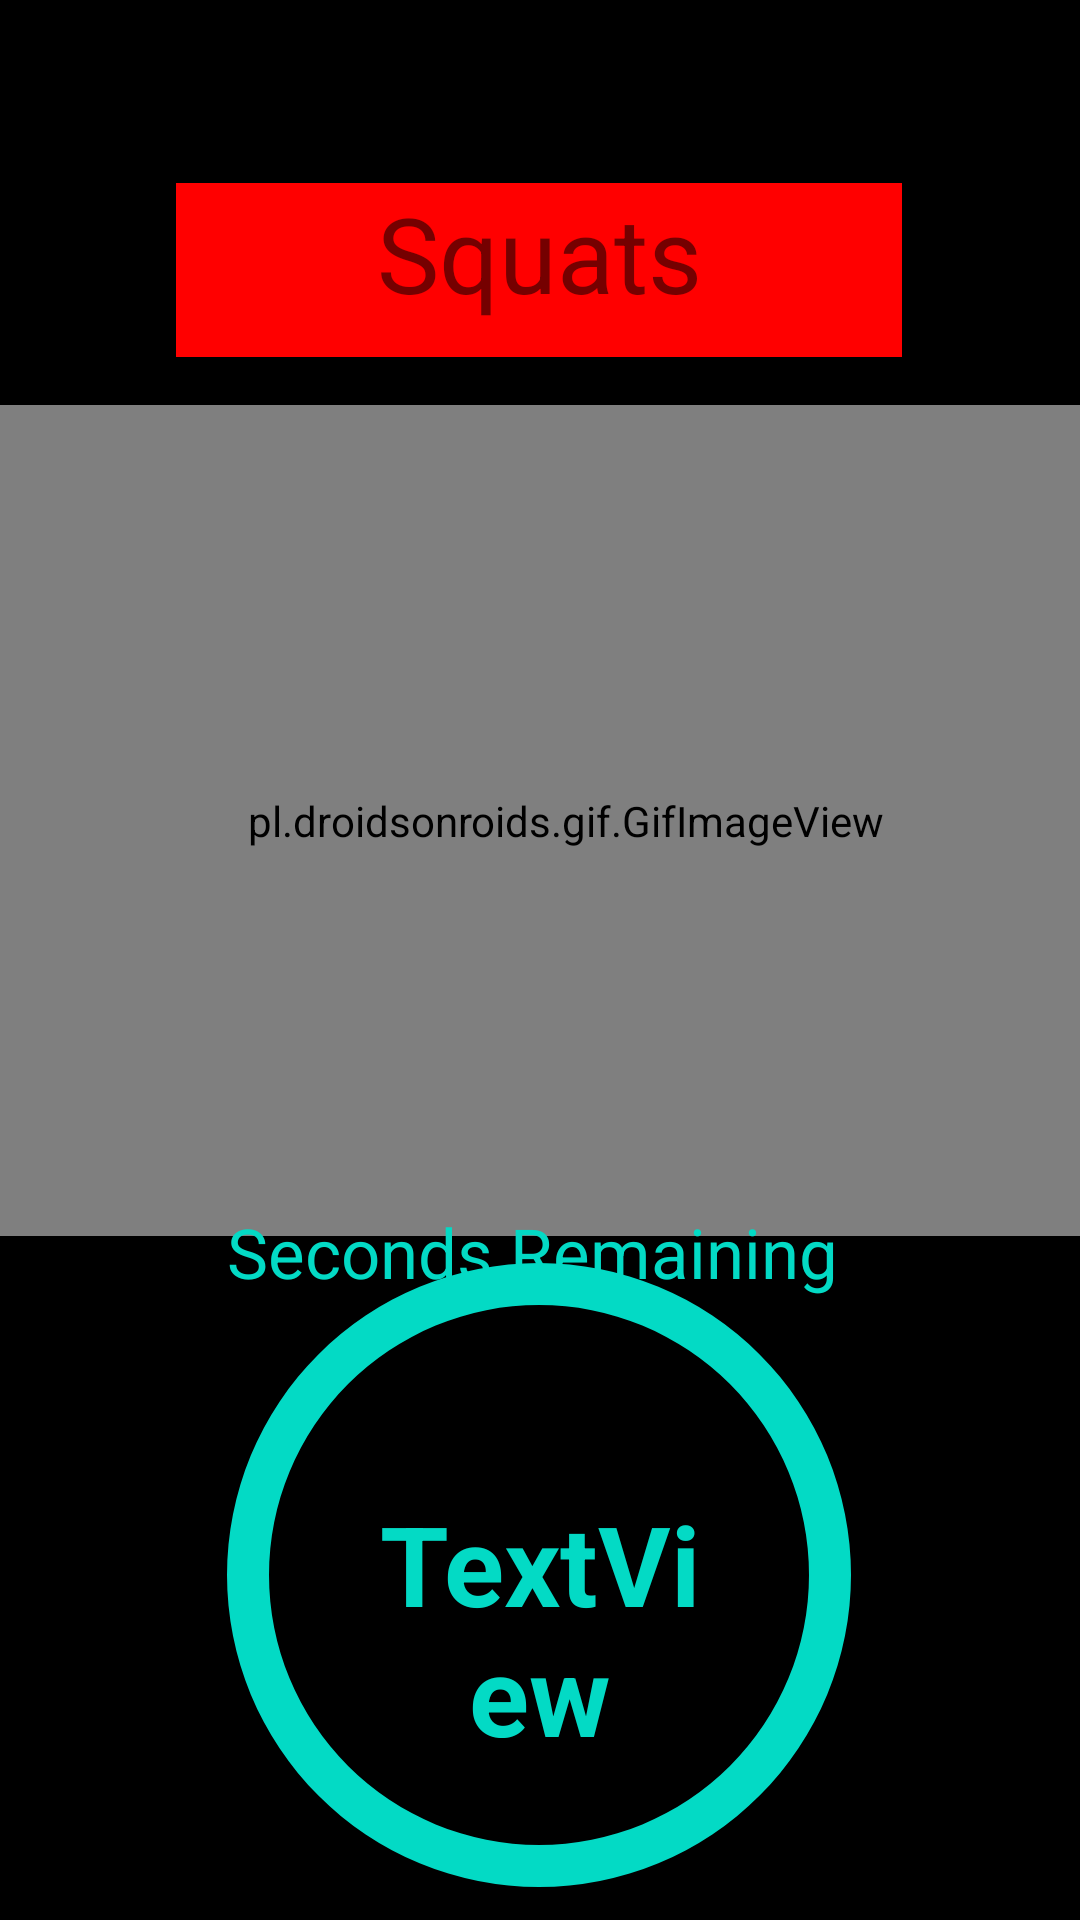

Android layout source for this screen:
<!-- AndroidManifest.xml: application theme Theme.Signup -->
<!-- res/layout/legsquats.xml -->
<?xml version="1.0" encoding="utf-8"?>
<androidx.constraintlayout.widget.ConstraintLayout xmlns:android="http://schemas.android.com/apk/res/android"
    xmlns:app="http://schemas.android.com/apk/res-auto"
    xmlns:tools="http://schemas.android.com/tools"
    android:layout_width="match_parent"
    android:layout_height="match_parent"
    tools:context=".Hammercurl"
    android:background="@color/black">


    <TextView
        android:id="@+id/textView8"
        android:layout_width="242dp"
        android:layout_height="58dp"
        android:background="@color/reda"
        android:text="Squats"
        android:textAlignment="center"
        android:textSize="35dp"
        app:layout_constraintBottom_toBottomOf="parent"
        app:layout_constraintEnd_toEndOf="parent"
        app:layout_constraintHorizontal_bias="0.497"
        app:layout_constraintStart_toStartOf="parent"
        app:layout_constraintTop_toTopOf="parent"
        app:layout_constraintVertical_bias="0.105" />

    <pl.droidsonroids.gif.GifImageView
        android:layout_width="408dp"
        android:layout_height="277dp"
        android:layout_weight=".5"
        android:background="#F40317"
        android:src="@drawable/squats3"
        app:layout_constraintBottom_toBottomOf="parent"
        app:layout_constraintEnd_toEndOf="parent"
        app:layout_constraintHorizontal_bias="0.333"
        app:layout_constraintStart_toStartOf="parent"
        app:layout_constraintTop_toTopOf="parent"
        app:layout_constraintVertical_bias="0.372" />

    <TextView
        android:id="@+id/textView11"
        android:layout_width="308dp"
        android:layout_height="38dp"
        android:text="Seconds Remaining"
        android:textAlignment="center"
        android:textColor="@color/teal_200"
        android:textSize="23dp"
        app:layout_constraintBottom_toBottomOf="parent"
        app:layout_constraintEnd_toEndOf="parent"
        app:layout_constraintHorizontal_bias="0.446"
        app:layout_constraintStart_toStartOf="parent"
        app:layout_constraintTop_toTopOf="parent"
        app:layout_constraintVertical_bias="0.668" />

    <TextView
        android:id="@+id/textView2"
        android:layout_width="298dp"
        android:layout_height="230dp"
        android:background="@drawable/myshape"


        app:layout_constraintBottom_toBottomOf="parent"
        app:layout_constraintEnd_toEndOf="parent"
        app:layout_constraintHorizontal_bias="0.495"
        app:layout_constraintStart_toStartOf="parent"
        app:layout_constraintTop_toTopOf="parent"
        app:layout_constraintVertical_bias="1.0" />

    <TextView
        android:id="@+id/textView"
        android:layout_width="123dp"
        android:layout_height="83dp"
        android:background="?android:attr/detailsElementBackground"
        android:backgroundTint="@color/black"
        android:gravity="center_horizontal|center_vertical"
        android:text="TextView"


        android:textColor="@color/teal_200"
        android:textSize="37dp"
        android:textStyle="bold"
        app:layout_constraintBottom_toBottomOf="parent"
        app:layout_constraintEnd_toEndOf="parent"
        app:layout_constraintStart_toStartOf="parent"
        app:layout_constraintTop_toTopOf="parent"
        app:layout_constraintVertical_bias="0.891" />
</androidx.constraintlayout.widget.ConstraintLayout>
<!-- resources referenced by this layout -->
<resources>
  <color name="black">#FF000000</color>
  <color name="reda">#FF0000</color>
  <color name="teal_200">#FF03DAC5</color>
  <!-- drawable myshape (drawable) -->
  <?xml version="1.0" encoding="utf-8"?>
  <shape xmlns:android="http://schemas.android.com/apk/res/android"
  android:shape="ring"
  android:innerRadius="90dp"
      android:thickness="14dp"
      android:useLevel="false"
  
  
      >
      <solid android:color="@color/teal_200"  />
  </shape>
  <style name="Theme.Signup" parent="Theme.MaterialComponents.DayNight.NoActionBar">
          
          <item name="colorPrimary">@color/purple_500</item>
          <item name="colorPrimaryVariant">@color/purple_700</item>
          <item name="colorOnPrimary">@color/white</item>
          
          <item name="colorSecondary">@color/teal_200</item>
          <item name="colorSecondaryVariant">@color/teal_700</item>
          <item name="colorOnSecondary">@color/black</item>
          
          <item name="android:statusBarColor" tools:targetApi="l">@color/black</item>
          
      </style>
  <color name="purple_500">#FF6200EE</color>
  <color name="purple_700">#FF3700B3</color>
  <color name="white">#FFFFFFFF</color>
  <color name="teal_700">#FF018786</color>
</resources>
